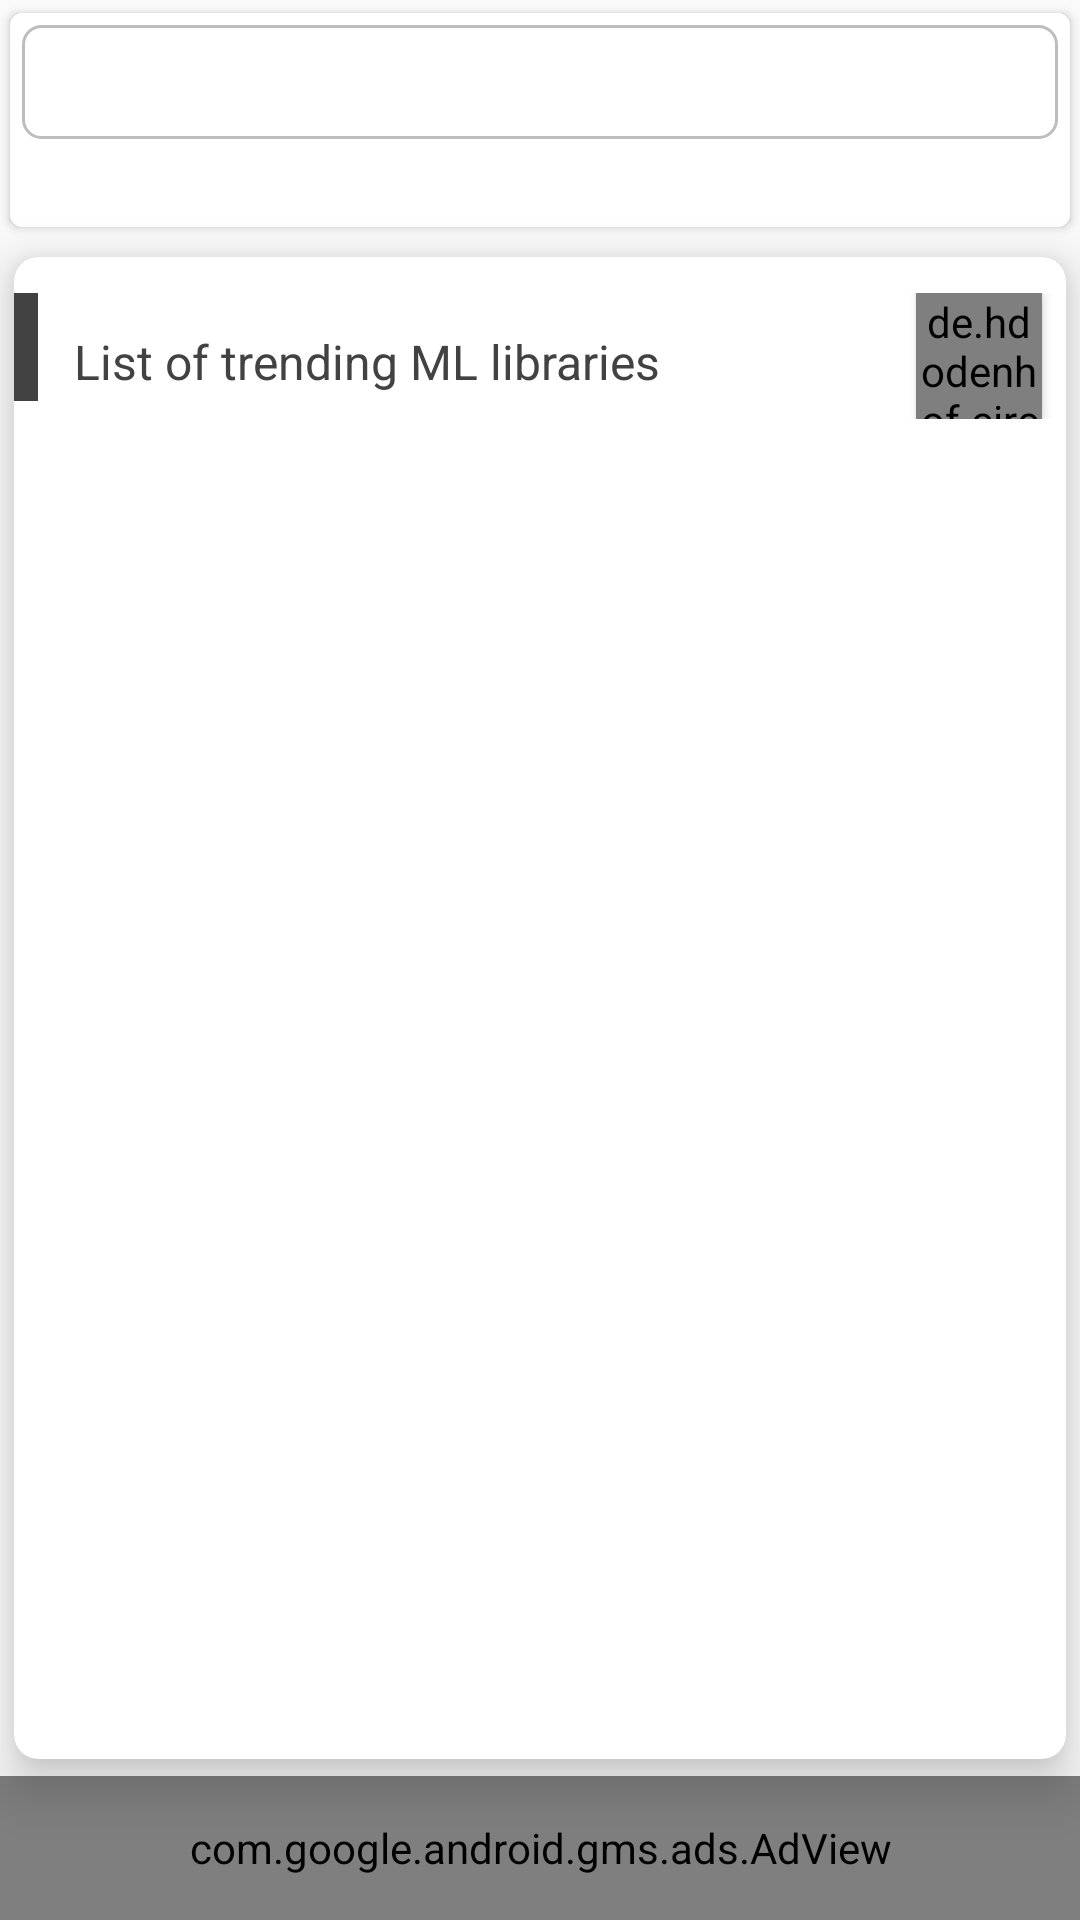

Android layout source for this screen:
<!-- AndroidManifest.xml: activity theme AppThemeNoActionBar -->
<!-- res/layout/fragment_machine_learning.xml -->
<?xml version="1.0" encoding="utf-8"?>
<LinearLayout xmlns:android="http://schemas.android.com/apk/res/android"
    xmlns:app="http://schemas.android.com/apk/res-auto"
    xmlns:shimmer="http://schemas.android.com/apk/res-auto"
    xmlns:tools="http://schemas.android.com/tools"
    android:layout_width="match_parent"
    android:layout_height="match_parent"
    android:weightSum="2"
    android:focusable="true"
    android:focusableInTouchMode="true"
    android:orientation="vertical">

    <include
        android:layout_width="match_parent"
        android:layout_height="0dp"
        android:layout_weight=".25"
        layout="@layout/generic_filter_layout"/>

    <androidx.cardview.widget.CardView
        android:layout_width="match_parent"
        android:layout_height="0dp"
        android:layout_weight="1.60"
        android:background="@color/md_white_1000"
        app:cardCornerRadius="8dp"
        android:translationZ="8dp"
        app:cardUseCompatPadding="true"
        app:elevation="4dp">

        <RelativeLayout
            android:layout_width="match_parent"
            android:layout_height="match_parent"
            android:orientation="vertical"
            android:paddingTop="8dp"
            android:paddingBottom="8dp">

            <RelativeLayout
                android:id="@+id/header_Layout"
                android:layout_width="match_parent"
                android:layout_height="wrap_content"
                android:paddingTop="4dp"
                android:paddingBottom="8dp">

                <View
                    android:id="@+id/labe1"
                    android:layout_width="8dp"
                    android:layout_height="36dp"
                    android:background="@color/md_grey_800" />

                <TextView
                    android:layout_width="wrap_content"
                    android:layout_height="wrap_content"
                    android:layout_marginLeft="8dp"
                    android:layout_marginRight="5dp"
                    android:layout_toRightOf="@+id/labe1"
                    android:layout_centerVertical="true"
                    android:gravity="center_vertical"
                    android:padding="4dp"
                    android:text="@string/trending_machine_learning_libraries_heading"
                    android:textColor="@color/md_grey_800"
                    android:textSize="16sp" />

                <de.hdodenhof.circleimageview.CircleImageView
                    android:id="@+id/RefreshList"
                    android:layout_width="42dp"
                    android:layout_height="42dp"
                    android:elevation="2dp"
                    app:civ_border_width="1dp"
                    app:civ_border_color="@color/md_green_400"
                    android:layout_marginRight="8dp"
                    android:layout_alignParentRight="true"
                    android:src="@drawable/ic_refresh"/>

            </RelativeLayout>

            <include
                android:layout_below="@id/header_Layout"
                android:layout_height="match_parent"
                android:layout_width="match_parent"
                layout="@layout/generic_recycler_view_layout"/>

        </RelativeLayout>

    </androidx.cardview.widget.CardView>

    <com.google.android.gms.ads.AdView
        xmlns:ads="http://schemas.android.com/apk/res-auto"
        android:id="@+id/adView"
        android:layout_width="match_parent"
        android:layout_height="0dp"
        android:layout_weight=".15"
        android:layout_centerHorizontal="true"
        android:layout_alignParentBottom="true"
        ads:adSize="BANNER"
        ads:adUnitId="ca-app-pub-3017517613101119/6533321471"/>

</LinearLayout>
<!-- res/layout/generic_filter_layout.xml (included above) -->
<androidx.cardview.widget.CardView
    android:layout_width="match_parent"
    android:layout_height="wrap_content"
    app:cardBackgroundColor="@color/md_white_1000"
    app:cardCornerRadius="4dp"
    app:cardUseCompatPadding="true"
    app:elevation="4dp"
    xmlns:app="http://schemas.android.com/apk/res-auto"
    xmlns:android="http://schemas.android.com/apk/res/android">

    <LinearLayout
        android:layout_width="match_parent"
        android:layout_height="match_parent"
        android:orientation="vertical"
        android:layout_marginLeft="4dp"
        android:layout_marginRight="4dp"
        android:paddingTop="4dp"
        android:paddingBottom="4dp">

        <Spinner
            style="@style/Base.TextAppearance.AppCompat.Medium"
            android:layout_width="match_parent"
            android:layout_height="38dp"
            android:background="@drawable/edit_text_back"
            android:id="@+id/FilterSpinner"
            android:padding="4dp"/>

    </LinearLayout>

</androidx.cardview.widget.CardView>
<!-- res/layout/generic_recycler_view_layout.xml (included above) -->
<LinearLayout
    android:layout_width="match_parent"
    android:layout_height="match_parent"
    android:layout_marginLeft="4dp"
    android:layout_marginRight="4dp"
    android:orientation="vertical"
    xmlns:android="http://schemas.android.com/apk/res/android">

    <TextView
        android:id="@+id/NoDataMessage"
        android:layout_width="match_parent"
        android:layout_height="wrap_content"
        android:layout_gravity="center"
        android:gravity="center"
        android:visibility="gone"
        android:textColor="@color/md_red_400"
        android:textSize="16sp"
        android:padding="8dp"
        android:layout_margin="4dp"
        android:text="@string/nodata"/>

    <ImageView
        android:id="@+id/NoDataIV"
        android:layout_width="160dp"
        android:layout_height="160dp"
        android:layout_gravity="center"
        android:visibility="gone"
        android:layout_margin="8dp"
        android:src="@drawable/no_data_found"/>

    <androidx.recyclerview.widget.RecyclerView
        android:id="@+id/mRecyclerView"
        android:layout_width="match_parent"
        android:layout_height="match_parent"
        android:visibility="visible" />

</LinearLayout>
<!-- resources referenced by this layout -->
<resources>
  <color name="md_green_400">#66BB6A</color>
  <color name="md_grey_800">#424242</color>
  <color name="md_red_400">#EF5350</color>
  <color name="md_white_1000">#ffffff</color>
  <!-- drawable edit_text_back (drawable) -->
  <?xml version="1.0" encoding="utf-8" ?>
  <shape xmlns:android="http://schemas.android.com/apk/res/android"
      android:shape="rectangle">
      <stroke
          android:color="@color/md_grey_400"
          android:width="1dp" />
      <corners android:radius="6dp" />
  
      <gradient
          android:type="linear"
          android:angle="270"
          android:startColor="#FFFFFF"
          android:endColor="#FFFFFF" />
  
  </shape>
  <!-- drawable ic_refresh (drawable) -->
  <vector xmlns:android="http://schemas.android.com/apk/res/android"
      android:width="24dp"
      android:height="24dp"
      android:viewportWidth="24"
      android:viewportHeight="24">
    <path
        android:fillColor="#616161"
        android:pathData="M17.65,6.35C16.2,4.9 14.21,4 12,4c-4.42,0 -7.99,3.58 -7.99,8s3.57,8 7.99,8c3.73,0 6.84,-2.55 7.73,-6h-2.08c-0.82,2.33 -3.04,4 -5.65,4 -3.31,0 -6,-2.69 -6,-6s2.69,-6 6,-6c1.66,0 3.14,0.69 4.22,1.78L13,11h7V4l-2.35,2.35z"/>
  </vector>
  <!-- drawable no_data_found: jpg bitmap (drawable-nodpi, 83229 bytes) -->
  <string name="nodata">No Data</string>
  <string name="trending_machine_learning_libraries_heading">List of trending ML libraries</string>
  <style name="AppThemeNoActionBar" parent="Theme.AppCompat.Light.NoActionBar">
          
          <item name="colorControlNormal">@color/md_white_1000</item>
          <item name="colorPrimary">@color/colorPrimary</item>
          <item name="colorPrimaryDark">@color/colorPrimaryDark</item>
          <item name="colorAccent">@color/colorAccent</item>
      </style>
  <color name="md_grey_400">#BDBDBD</color>
  <color name="colorPrimary">#008577</color>
  <color name="colorPrimaryDark">#00574B</color>
  <color name="colorAccent">#D81B60</color>
</resources>
